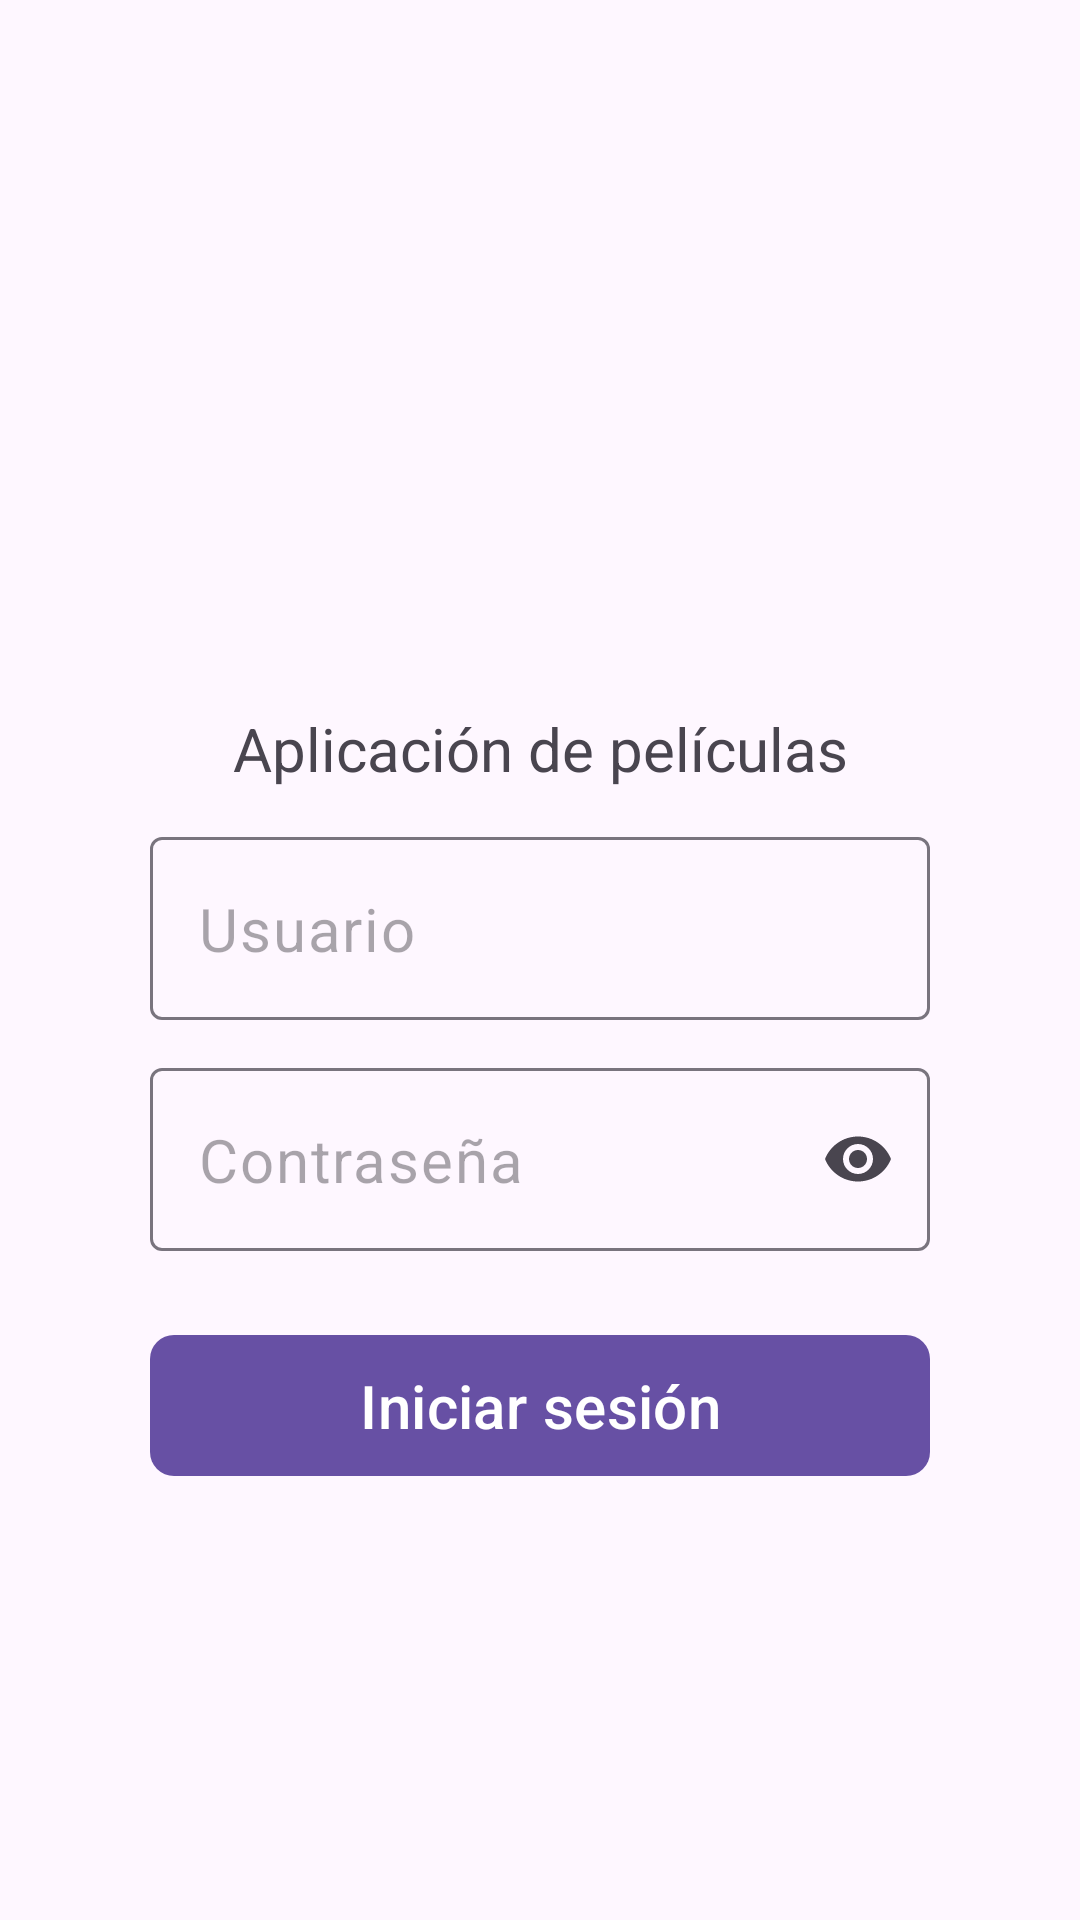

Android layout source for this screen:
<!-- AndroidManifest.xml: application theme Theme.MoviesChallenge -->
<!-- res/layout/activity_login.xml -->
<?xml version="1.0" encoding="utf-8"?>
<androidx.constraintlayout.widget.ConstraintLayout xmlns:android="http://schemas.android.com/apk/res/android"
    xmlns:app="http://schemas.android.com/apk/res-auto"
    xmlns:tools="http://schemas.android.com/tools"
    android:layout_width="match_parent"
    android:layout_height="match_parent"
    tools:context=".ui.login.LoginActivity">

    <androidx.constraintlayout.widget.ConstraintLayout
        android:layout_width="match_parent"
        android:layout_height="match_parent"
        android:layout_centerHorizontal="true"
        android:layout_centerVertical="true"
        android:layout_margin="20dp">
        <ImageView
            android:id="@+id/ivImageLogoLogin"
            android:layout_width="0dp"
            android:layout_marginHorizontal="@dimen/common_margin_horizontal"
            android:layout_height="200dp"
            android:contentDescription="@string/app_name"
            android:src="@drawable/ic_login"
            android:transitionName="logo"
            app:layout_constraintEnd_toEndOf="parent"
            app:layout_constraintStart_toStartOf="parent"
            app:layout_constraintTop_toTopOf="parent"
            app:layout_constraintBottom_toTopOf="@id/tvTitle"/>

        <TextView
            android:id="@+id/tvTitle"
            android:layout_width="wrap_content"
            android:layout_height="wrap_content"
            android:layout_marginTop="@dimen/common_padding_default"
            android:gravity="center"
            android:layout_marginHorizontal="@dimen/common_margin_horizontal"
            android:text="@string/appMovie"
            android:textSize="20sp"
            app:layout_constraintEnd_toEndOf="parent"
            app:layout_constraintStart_toStartOf="parent"
            app:layout_constraintTop_toBottomOf="@id/ivImageLogoLogin" />

        <com.google.android.material.textfield.TextInputLayout
            android:id="@+id/tilUsuario"
            style="@style/MoviesChallenge.Widget.TextInputLayout"
            android:layout_width="0dp"
            android:layout_height="wrap_content"
            android:layout_marginHorizontal="@dimen/common_margin_horizontal"
            android:layout_marginTop="@dimen/common_padding_default"
            app:hintEnabled="false"
            app:layout_constraintEnd_toEndOf="parent"
            app:layout_constraintStart_toStartOf="parent"
            app:layout_constraintTop_toBottomOf="@id/tvTitle">

            <com.google.android.material.textfield.TextInputEditText
                android:layout_width="match_parent"
                android:layout_height="wrap_content"
                android:hint="@string/user"
                android:inputType="textEmailAddress"
                android:textSize="20sp" />
        </com.google.android.material.textfield.TextInputLayout>

        <com.google.android.material.textfield.TextInputLayout
            android:id="@+id/tilPassword"
            style="@style/MoviesChallenge.Widget.TextInputLayout"
            android:layout_width="0dp"
            android:layout_height="wrap_content"
            android:layout_marginHorizontal="@dimen/common_margin_horizontal"
            android:layout_marginTop="@dimen/common_padding_default"
            app:endIconMode="password_toggle"
            app:hintEnabled="false"
            app:layout_constraintEnd_toEndOf="parent"
            app:layout_constraintStart_toStartOf="parent"
            app:layout_constraintTop_toBottomOf="@id/tilUsuario">

            <com.google.android.material.textfield.TextInputEditText
                android:layout_width="match_parent"
                android:layout_height="wrap_content"
                android:hint="@string/password"
                android:inputType="textPassword"
                android:textSize="20sp" />
        </com.google.android.material.textfield.TextInputLayout>

        <com.google.android.material.button.MaterialButton
            android:id="@+id/btnLogin"
            android:layout_width="0dp"
            android:layout_height="wrap_content"
            android:layout_marginHorizontal="@dimen/common_margin_horizontal"
            android:layout_marginTop="24dp"
            android:paddingVertical="10dp"
            android:text="@string/logIn"
            android:textAllCaps="false"
            android:textSize="20sp"
            app:cornerRadius="8dp"
            app:layout_constraintEnd_toEndOf="parent"
            app:layout_constraintStart_toStartOf="parent"
            app:layout_constraintTop_toBottomOf="@id/tilPassword" />
    </androidx.constraintlayout.widget.ConstraintLayout>
</androidx.constraintlayout.widget.ConstraintLayout>
<!-- resources referenced by this layout -->
<resources>
  <dimen name="common_margin_horizontal">30dp</dimen>
  <dimen name="common_padding_default">16dp</dimen>
  <string name="appMovie">Aplicación de películas</string>
  <string name="app_name">MoviesChallenge</string>
  <string name="logIn">Iniciar sesión</string>
  <string name="password">Contraseña</string>
  <string name="user">Usuario</string>
  <style name="Theme.MoviesChallenge" parent="Base.Theme.MoviesChallenge" />
  <style name="Base.Theme.MoviesChallenge" parent="Theme.Material3.DayNight.NoActionBar">
          
          
      </style>
</resources>
